The GitHub repository SnowRain510/PSEF-NET contains a labelled image folder "images" with 3 categories: IgG low positive, IgG moderate positive, IgG high positive. Examples follow, each with its label.

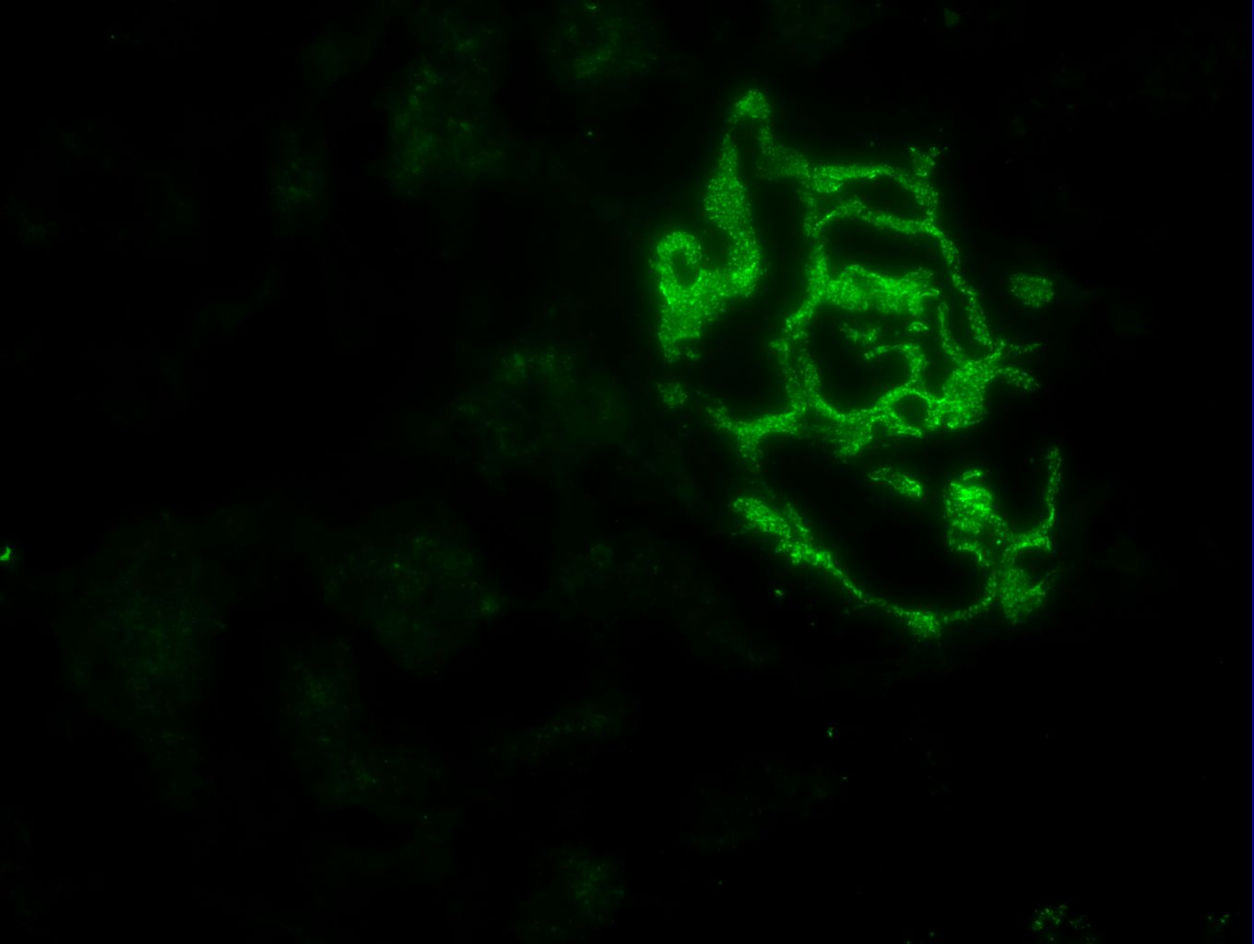
Label: IgG high positive

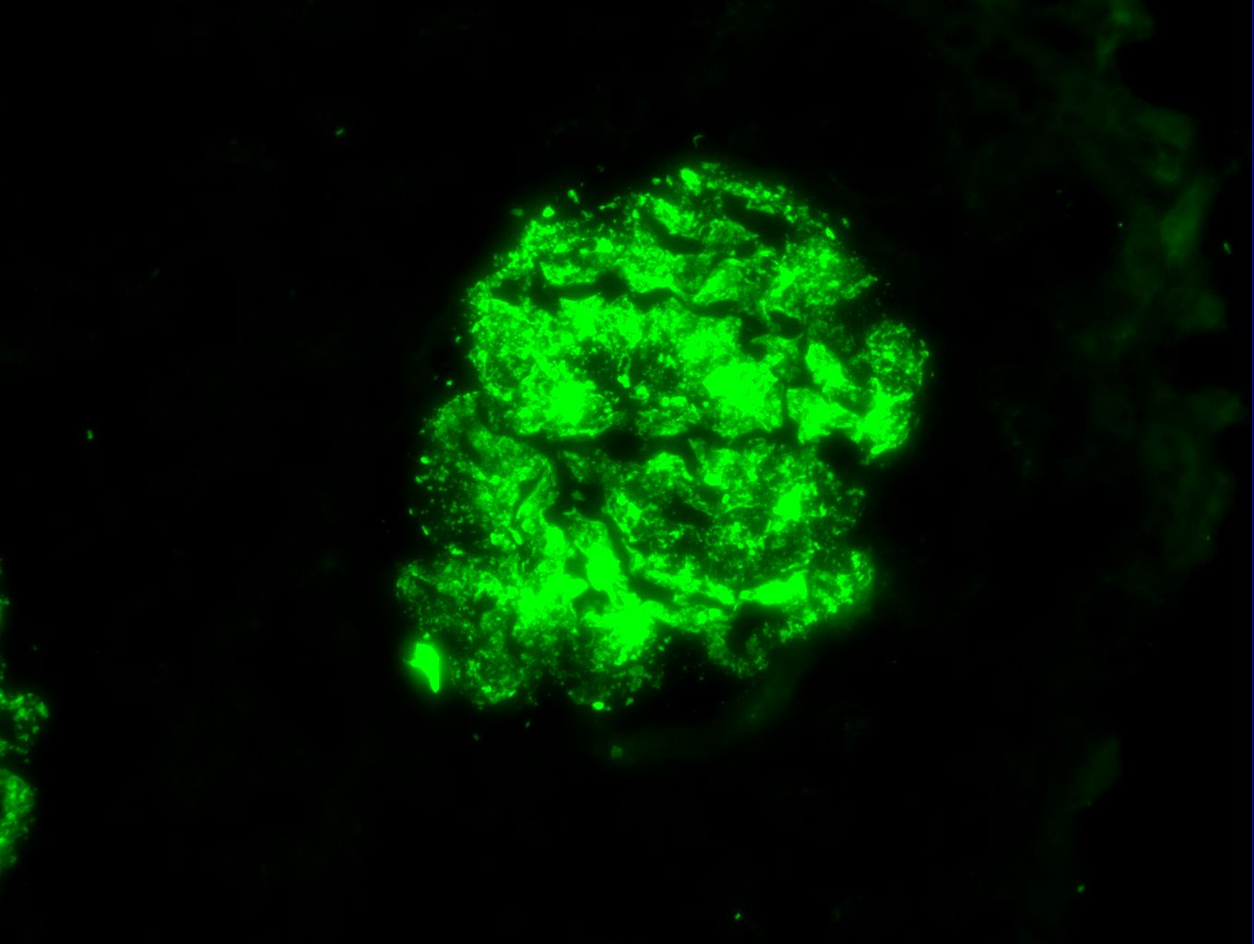
Label: IgG high positive

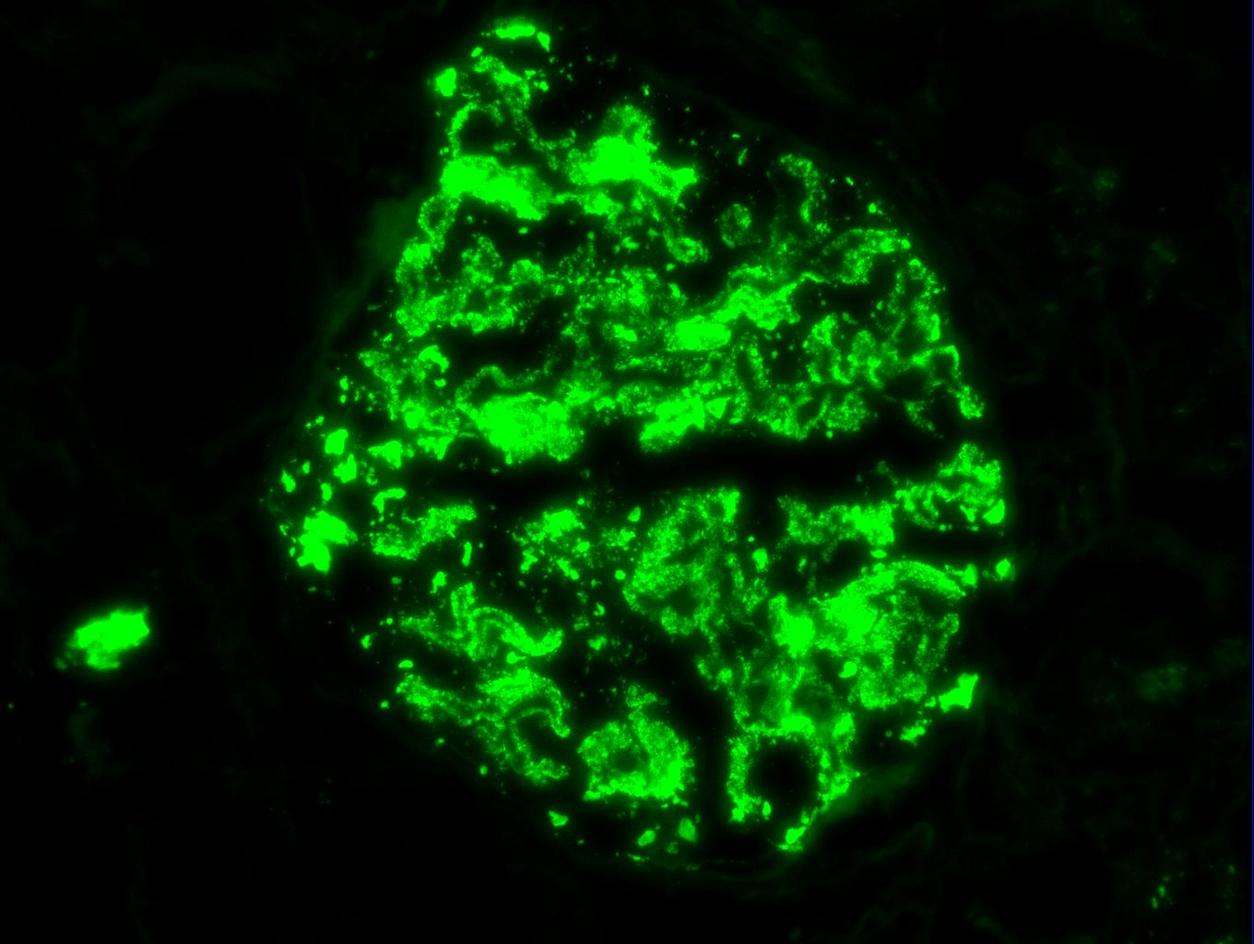
Label: IgG high positive

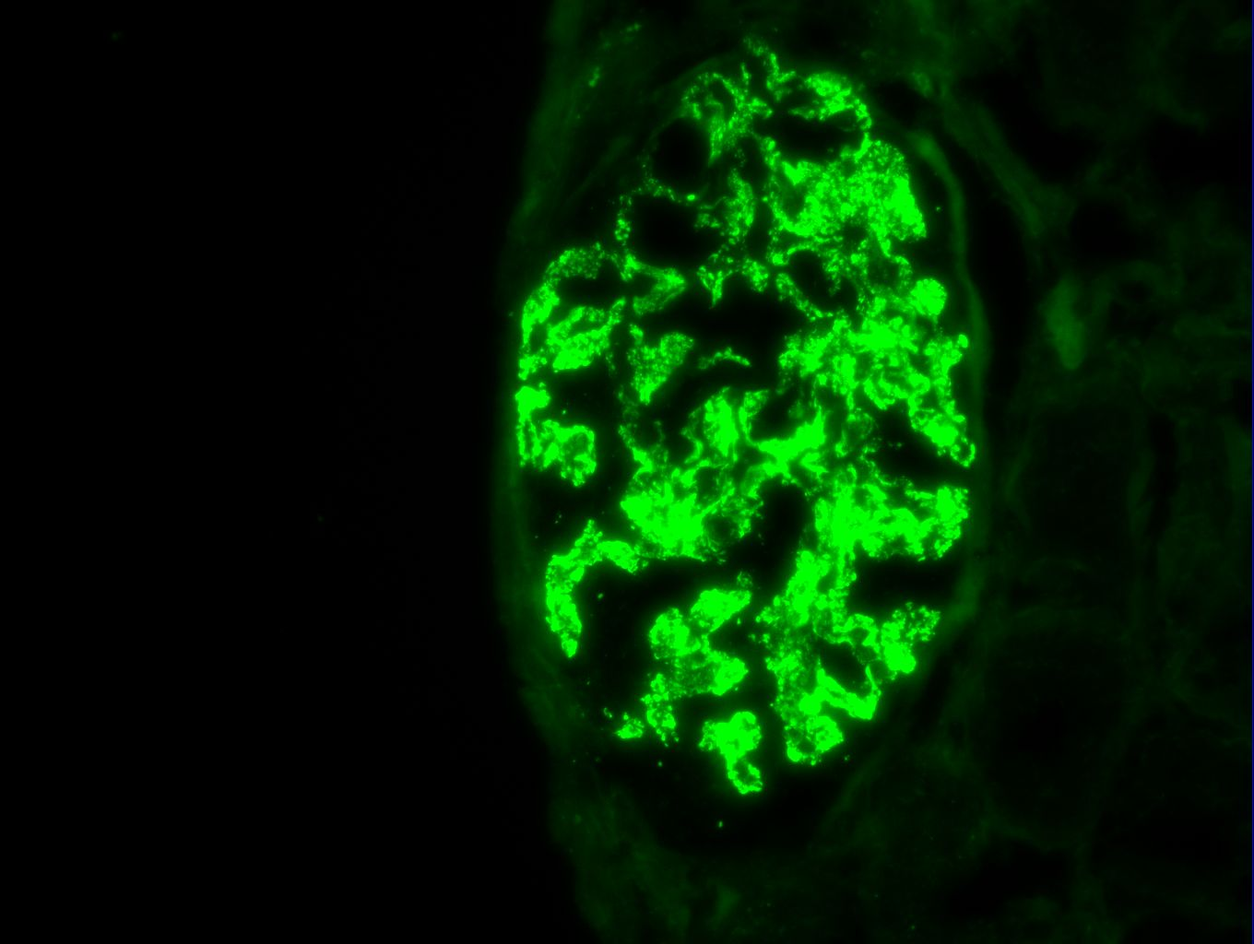
Label: IgG high positive

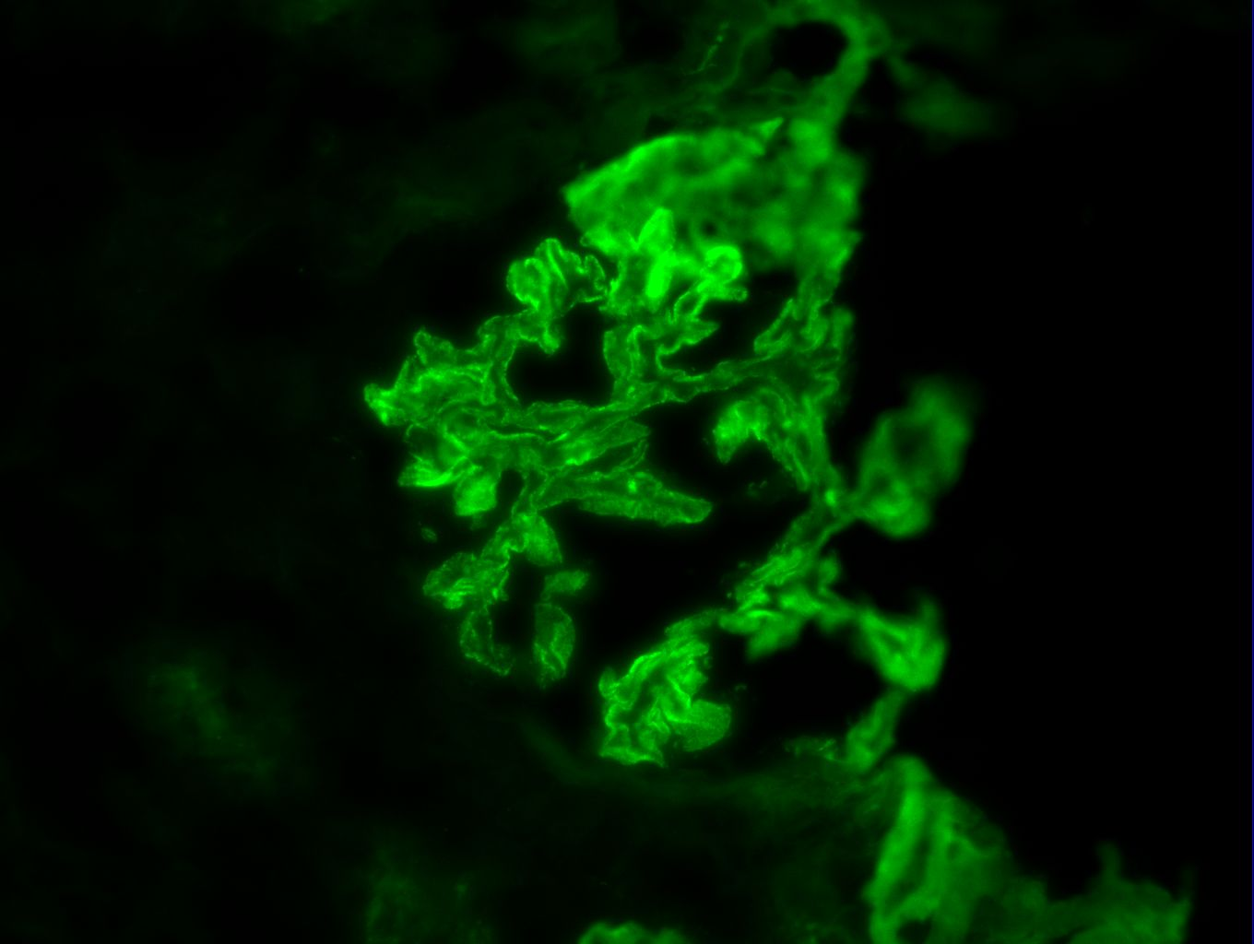
Label: IgG moderate positive

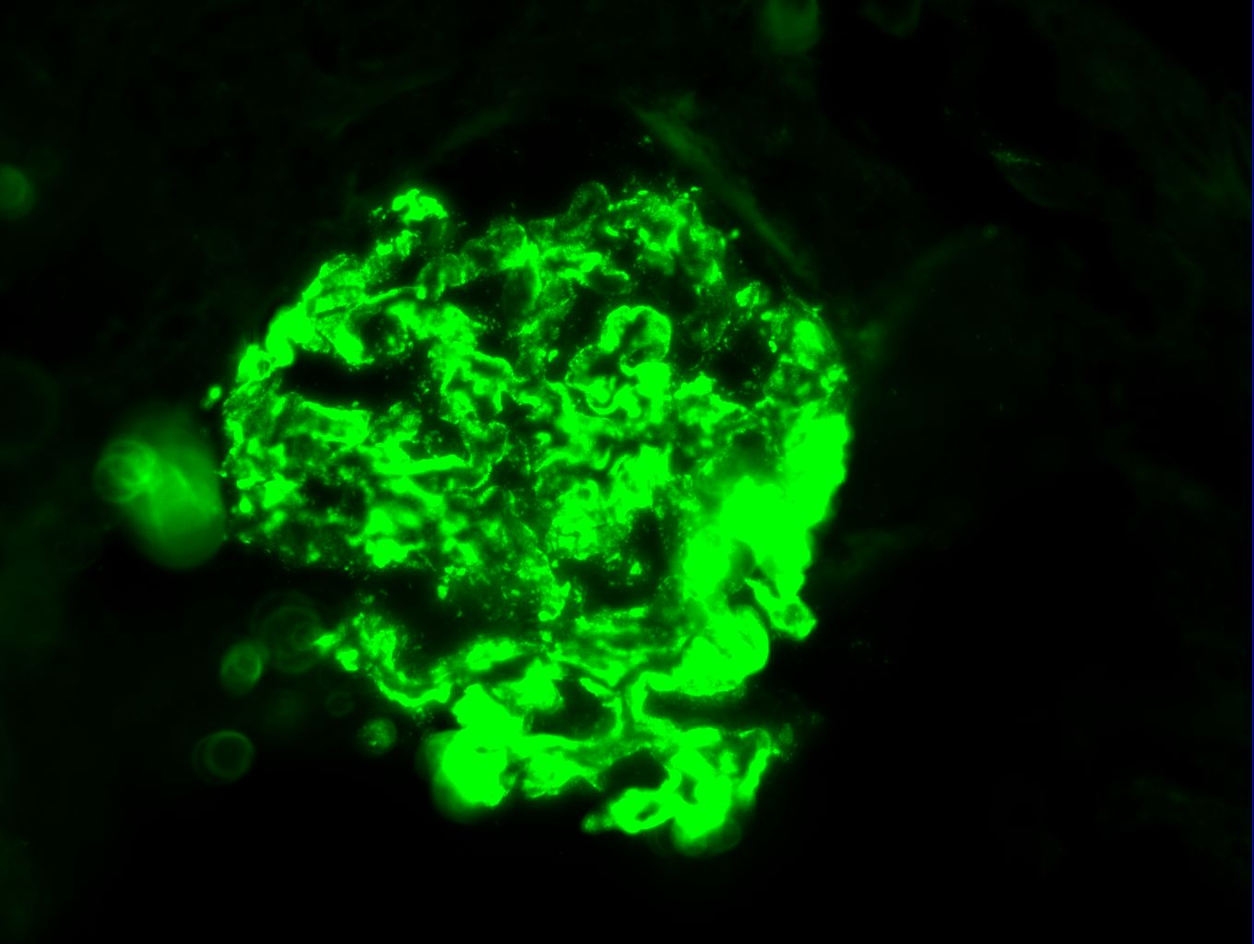
Label: IgG high positive
